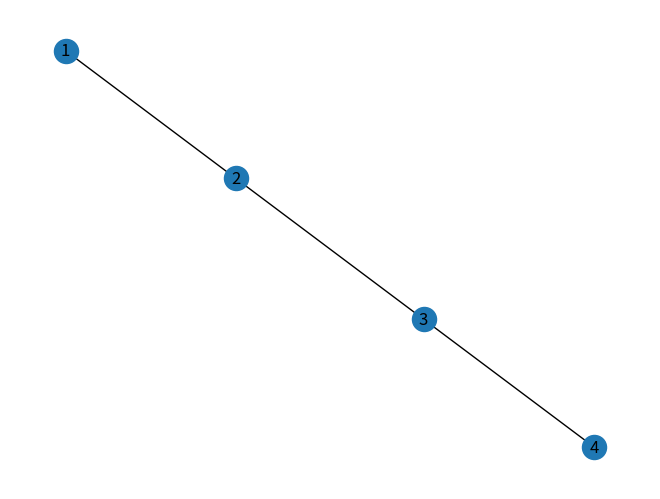

The matplotlib source for this figure:
import networkx as nx
import matplotlib.pyplot as plt

# Create a graph
G = nx.Graph()

# Add nodes
G.add_nodes_from([1, 2, 3, 4])

# Add edges
G.add_edges_from([(1, 2), (2, 3), (3, 4)])

# Draw the graph
nx.draw(G, with_labels=True)
plt.show()
